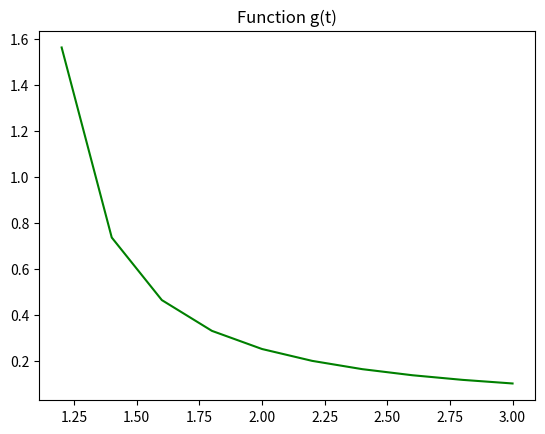

This figure's Python source: (Note: this script raises an exception after producing the figure.)
import numpy
from matplotlib import pyplot
from scipy import integrate
from scipy import interpolate


def pick(func, a, b, count):
    '''
    Picks `count` points of `func` within
    the range `[a, b]`
    '''
    X = numpy.linspace(a, b, count)
    Y = func(X)
    return (X, Y)


def pick_step(func, a, b, step):
    '''
    Picks points of `func` within
    the range `[a, b]` with the
    specified `step`
    '''
    X = numpy.arange(a, b, step)
    Y = func(X)
    return (X, Y)


def lagrange(X, Y, Xn):
    '''
    Takes sample points of some function `(X, Y)` and calculates
    values at `Xn` via a lagrange polynom
    '''
    Yn = numpy.zeros(len(Xn))
    N = len(X)

    for k in range(0, N):
        t = numpy.ones(len(Xn))

        for j in range(0, k):
            t *= (Xn - X[j]) / (X[k] - X[j])

        for j in range(k + 1, N):
            t *= (Xn - X[j]) / (X[k] - X[j])

        Yn += Y[k] * t

    return Yn


def integrate_newton_cotes(func, a, b):
    '''
    Calculates an integral of `func`
    for t = a..b via newton-cotes of order 9.
    '''
    # Количество точек используемых в формуле Ньютона-Котеса
    N = 9

    # the 9 sample points
    X = numpy.linspace(a, b, N)

    # get newton-cotes coefficients
    # for the order N
    A, B = integrate.newton_cotes(N - 1)
    result = 0

    for it in range(N):
        result += A[it] * func(X[it])

    # multiply by the average step
    result *= (b - a) / (N - 1)
    return result


def quanc8(func, a, b, ai, bi, abs_error, rel_error, rough=None):
    '''
    Simulates QUANC8.
    `func` is the function we integrate.
    `rough` is an approximation of the a..b integral and
    will only be calculated at the 'root' call of quanc8
    recursion tree.
    '''
    middle = (ai + bi) / 2

    P = integrate_newton_cotes(func, ai, bi)
    P1 = integrate_newton_cotes(func, ai, middle)
    P2 = integrate_newton_cotes(func, middle, bi)
    Q = P1 + P2

    error = numpy.abs((Q - P) / 1023)
    h = bi - ai

    if rough == None:
        rough = P

    if error <= h / (b - a) * numpy.max([abs_error, rel_error * rough]):
        return Q

    return quanc8(func, a, b, ai, middle, abs_error, rel_error, rough) + \
           quanc8(func, a, b, middle, bi, abs_error, rel_error, rough)


def g(T):
    '''
    Function from inside of the integral
    '''
    return numpy.abs(T ** 2 + T - 2) ** -1


def f_quanc8(g, X):
    Y = numpy.zeros((len(X)))

    for it in range(len(Y)):
        Y[it] = quanc8(g, 0, X[it], 0, X[it], abs_error=0.00001, rel_error=0.0)

    return Y


# start and end of the range
a = 1
b = 3
h = 0.2

# +h, because I want b=3 to be included in our range
X, Yg = pick_step(g, a, b + h, step=h)

pyplot.title('Function g(t)')
pyplot.plot(X, Yg, 'g-')
pyplot.show()

Yf = f_quanc8(g, X)

pyplot.title('Function f(x)')
pyplot.plot(X, Yf, 'r-')
pyplot.show()

# Lagrange
Xk, Y_lagrange = pick(lambda Xn: lagrange(X, Yf, Xn), a, b, count=1000)

pyplot.title('Lagrange over (X, Yf)')
pyplot.plot(Xk, Y_lagrange, 'b-')
pyplot.show()

# Spline
coefficients = interpolate.CubicSpline(X, Yf)
Y_spline = coefficients(Xk)

pyplot.title('Spline over (X, Yf)')
pyplot.plot(Xk, Y_spline, 'k-')
pyplot.show()

# Comparison
# inverval start, step and count
# of points
l = 1.1
s = 0.2
c = 10

# hp for high precision
Xhp, Yhp = pick(lambda X: f_quanc8(g, X), l, l + s * c, count=c)

Yhp_lagrange = lagrange(X, Yf, Xhp)
Yhp_spline = coefficients(Xhp)

print('\t\t\t\tRaw Values')
print('X\tLagrange\t\tQUANC8\t\t\tSPLINE')

for it in range(len(Xhp)):
    print('{:0.1f}\t{}\t{}\t{}'.format(Xhp[it], Yhp_lagrange[it], Yhp[it], Yhp_spline[it]))

print()
print('\t\t\t\tDifference')
print('Lagrange:\t' + str(((Yhp_lagrange - Yhp) ** 2).sum()))
print('  Spline:\t' + str(((Yhp_spline - Yhp) ** 2).sum()))
